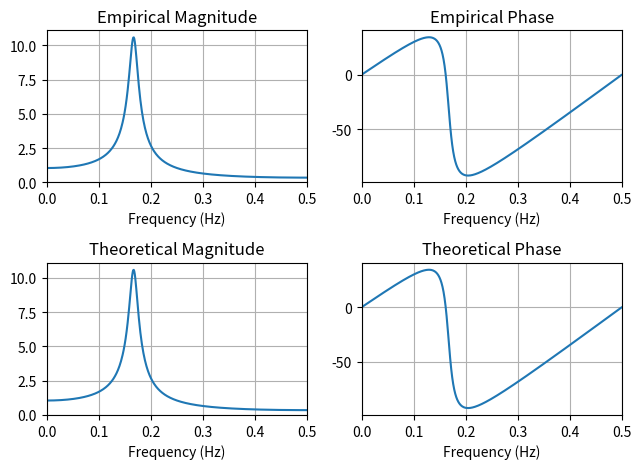

Write the Python code that produced this figure.
import numpy as np
import scipy.signal as dsp
import matplotlib.pyplot as plt


class zDomainComplexConjugateRootPair:

    # lambda for converting boolean flag (decides whether z-domain roots are inside or outside unit circle) into corresponding exponent
    convert_boolean_to_abs_rho_power_func = lambda z_domain_root_within_unit_circle : 1 - 2*z_domain_root_within_unit_circle

    # Basic math equations for mapping a complex conjugate root pair from the squared frequency magnitude cosine 
    # polynomial to the magnitudes of the corresponding complex conjugate root pair within the z-transform
    eta_func     = lambda gamma_real, abs_gamma_imag : 0.5*(np.square(gamma_real) + np.square(abs_gamma_imag) + 1)
    gamma_func   = lambda eta, gamma_real : np.sqrt(eta + np.sqrt(np.square(eta) - np.square(gamma_real)))
    abs_rho_func = lambda gamma, abs_rho_power : (gamma + np.sqrt(np.square(gamma) - 1))**abs_rho_power

    # Array of coefficients for a z-transform with only one specified pair of complex conjugate roots in the squared frequency
    # magnitude cosine polynomial
    z_transform_coeffs_func = lambda gamma_real, gamma, abs_rho : np.array([1, 2*abs_rho*(gamma_real/gamma), np.square(abs_rho)])

    # Frequency magnitude response for the corresponding discrete fourier transform of a z-transform with only one specified pair of complex conjugate roots
    magnitude_response_func = lambda omega, gamma_real, abs_gamma_imag, abs_rho : 2*abs_rho*np.sqrt(np.square(np.cos(omega) + gamma_real) + np.square(abs_gamma_imag))

    # Frequency phase response (in degrees) for the corresponding discrete fourier transform of a z-transform with only one specified pair of complex conjugate roots
    arctan_num_func            = lambda omega, gamma, gamma_real, abs_rho : 2*np.sin(omega)*((gamma_real/(abs_rho*gamma)) + np.cos(omega))
    arctan_den_func            = lambda omega, gamma, gamma_real, abs_rho : 2*np.square(np.cos(omega) + (gamma_real/(2*abs_rho*gamma))) - 2*np.square(gamma_real/(2*abs_rho*gamma)) + np.square(1/abs_rho) - 1
    phase_degree_response_func = lambda arctan_num, arctan_den : -np.rad2deg(np.arctan2(arctan_num, arctan_den))

    @classmethod
    def interpret_squared_frequency_magnitude_cosine_polynomial_root(cls, square_freq_mag_cos_poly_root):

        square_freq_mag_cos_poly_root = -1*square_freq_mag_cos_poly_root

        gamma_real     = np.real(square_freq_mag_cos_poly_root)
        abs_gamma_imag = np.imag(square_freq_mag_cos_poly_root)

        if(abs_gamma_imag <= 0):
            error('The given complex root of a squared frequency magnitude cosine polynomial must have a negative imaginary component.')

        return [gamma_real, abs_gamma_imag]

    @classmethod
    def z_trans_coefs(cls, square_freq_mag_cos_poly_root, z_domain_root_within_unit_circle):

        [gamma_real, abs_gamma_imag] = cls.interpret_squared_frequency_magnitude_cosine_polynomial_root(square_freq_mag_cos_poly_root)

        abs_rho_power = cls.convert_boolean_to_abs_rho_power_func(z_domain_root_within_unit_circle)
        gamma = cls.gamma_func(cls.eta_func(gamma_real, abs_gamma_imag), gamma_real)
        z_coefs = cls.z_transform_coeffs_func(gamma_real, gamma, cls.abs_rho_func(gamma, abs_rho_power))

        if z_domain_root_within_unit_circle:
            MA_z_coefs = np.array([1])
            AR_z_coefs = z_coefs
        else:
            MA_z_coefs = z_coefs
            AR_z_coefs = np.array([1])

        return [MA_z_coefs, AR_z_coefs]

    @classmethod
    def freqz(cls, omega, square_freq_mag_cos_poly_root, z_domain_root_within_unit_circle):

        [gamma_real, abs_gamma_imag] = cls.interpret_squared_frequency_magnitude_cosine_polynomial_root(square_freq_mag_cos_poly_root)

        abs_rho_power = cls.convert_boolean_to_abs_rho_power_func(z_domain_root_within_unit_circle)
        gamma = cls.gamma_func(cls.eta_func(gamma_real, abs_gamma_imag), gamma_real)
        abs_rho = cls.abs_rho_func(gamma, abs_rho_power)

        arctan_num = cls.arctan_num_func(omega, gamma, gamma_real, abs_rho)
        arctan_den = cls.arctan_den_func(omega, gamma, gamma_real, abs_rho)

        abs_h_f = cls.magnitude_response_func(omega, gamma_real, abs_gamma_imag, abs_rho)**abs_rho_power
        angle_deg_h_f = abs_rho_power*cls.phase_degree_response_func(arctan_num, arctan_den)

        return [abs_h_f, angle_deg_h_f]


class zDomainSingleRealRoot:
    
    # lambda for converting boolean flag (decides whether z-domain roots are inside or outside unit circle) into corresponding exponent
    convert_boolean_to_abs_rho_power_func = lambda z_domain_root_within_unit_circle : 1 - 2*z_domain_root_within_unit_circle

    # Basic math equation for mapping a single root from the squared frequency magnitude cosine 
    # polynomial to the magnitudes of the corresponding single real root within the z-transform
    abs_rho_func = lambda gamma, abs_rho_power : (gamma + np.sqrt(np.square(gamma) - 1))**abs_rho_power

    # Array of coefficients for a z-transform with only one specified single real root 
    # in the squared frequency magnitude cosine polynomial
    z_transform_coeffs_func = lambda abs_rho, rho_sign : np.array([1, rho_sign*abs_rho])

    # Frequency magnitude response for the corresponding discrete fourier transform of a z-transform with only 
    # one specified single real root
    magnitude_response_func = lambda omega, gamma, abs_rho, rho_sign : np.sqrt(2*abs_rho*(gamma + rho_sign*np.cos(omega)))

    # Frequency phase response (in degrees) for the corresponding discrete fourier transform of a z-transform with only one specified pair of complex conjugate roots
    phase_degree_response_func = lambda omega, abs_rho, rho_sign : -rho_sign*np.rad2deg(np.arctan2(np.sin(omega), (1/abs_rho) + rho_sign*np.cos(omega)))

    @classmethod
    def interpret_squared_frequency_magnitude_cosine_polynomial_root(cls, square_freq_mag_cos_poly_root):

        rho_sign = -1*np.sign(square_freq_mag_cos_poly_root)
        gamma = np.abs(square_freq_mag_cos_poly_root)

        if(gamma <= 1):
            error('The given single real root must have an absolute value greater than one.')

        return [gamma, rho_sign]

    @classmethod
    def z_trans_coefs(cls, square_freq_mag_cos_poly_root, z_domain_root_within_unit_circle):

        [gamma, rho_sign] = cls.interpret_squared_frequency_magnitude_cosine_polynomial_root(square_freq_mag_cos_poly_root)
        
        z_coefs = cls.z_transform_coeffs_func(cls.abs_rho_func(gamma, cls.convert_boolean_to_abs_rho_power_func(z_domain_root_within_unit_circle)), rho_sign)

        if z_domain_root_within_unit_circle:
            MA_z_coefs = np.array([1])
            AR_z_coefs = z_coefs
        else:
            MA_z_coefs = z_coefs
            AR_z_coefs = np.array([1])

        return [MA_z_coefs, AR_z_coefs]
    
    @classmethod
    def freqz(cls, omega, square_freq_mag_cos_poly_root, z_domain_root_within_unit_circle):

        [gamma, rho_sign] = cls.interpret_squared_frequency_magnitude_cosine_polynomial_root(square_freq_mag_cos_poly_root)

        abs_rho_power = cls.convert_boolean_to_abs_rho_power_func(z_domain_root_within_unit_circle)
        abs_rho = cls.abs_rho_func(gamma, abs_rho_power)

        abs_h_f = cls.magnitude_response_func(omega, gamma, abs_rho, rho_sign)**abs_rho_power
        angle_deg_h_f = abs_rho_power*cls.phase_degree_response_func(omega, abs_rho, rho_sign)

        return [abs_h_f, angle_deg_h_f]


def testByPlotting(omega, abs_h_f_emp, angle_deg_h_f_emp, abs_h_f_theo, angle_deg_h_f_theo):

    f = omega/(2*np.pi)
    
    [fig, axs] = plt.subplots(2, 2)

    axs[0, 0].plot(f, abs_h_f_emp)
    axs[0, 0].set_xlim([0, 0.5])
    axs[0, 0].set_ylim(bottom=0)
    axs[0, 0].grid()
    axs[0, 0].set_xlabel('Frequency (Hz)')
    axs[0, 0].set_title('Empirical Magnitude')
    
    axs[0, 1].plot(f, angle_deg_h_f_emp)
    axs[0, 1].set_xlim([0, 0.5])
    axs[0, 1].grid()
    axs[0, 1].set_xlabel('Frequency (Hz)')
    axs[0, 1].set_title('Empirical Phase')
    
    axs[1, 0].plot(f, abs_h_f_theo)
    axs[1, 0].set_xlim([0, 0.5])
    axs[1, 0].set_ylim(bottom=0)
    axs[1, 0].grid()
    axs[1, 0].set_xlabel('Frequency (Hz)')
    axs[1, 0].set_title('Theoretical Magnitude')
    
    axs[1, 1].plot(f, angle_deg_h_f_theo)
    axs[1, 1].set_xlim([0, 0.5])
    axs[1, 1].grid()
    axs[1, 1].set_xlabel('Frequency (Hz)')
    axs[1, 1].set_title('Theoretical Phase')

    fig.tight_layout()

    plt.show()


if(__name__=='__main__'):

    z_domain_root_within_unit_circle = True

    square_freq_mag_cos_poly_root = -(-0.5 + 0.05j)
    #square_freq_mag_cos_poly_root = -(-1.1)
    
    if(isinstance(square_freq_mag_cos_poly_root, complex)):
        [MA_z_coefs, AR_z_coefs] = zDomainComplexConjugateRootPair.z_trans_coefs(square_freq_mag_cos_poly_root, z_domain_root_within_unit_circle)
    else:
        [MA_z_coefs, AR_z_coefs] =           zDomainSingleRealRoot.z_trans_coefs(square_freq_mag_cos_poly_root, z_domain_root_within_unit_circle)

    [omega, h_f_emp] = dsp.freqz(MA_z_coefs, AR_z_coefs)
    abs_h_f_emp = np.abs(h_f_emp)
    angle_deg_h_f_emp = np.rad2deg(np.angle(h_f_emp))
    
    if(isinstance(square_freq_mag_cos_poly_root, complex)):
        [abs_h_f_theo, angle_deg_h_f_theo] = zDomainComplexConjugateRootPair.freqz(omega, square_freq_mag_cos_poly_root, z_domain_root_within_unit_circle)
    else:
        [abs_h_f_theo, angle_deg_h_f_theo] =           zDomainSingleRealRoot.freqz(omega, square_freq_mag_cos_poly_root, z_domain_root_within_unit_circle)
    
    testByPlotting(omega, abs_h_f_emp, angle_deg_h_f_emp, abs_h_f_theo, angle_deg_h_f_theo)

